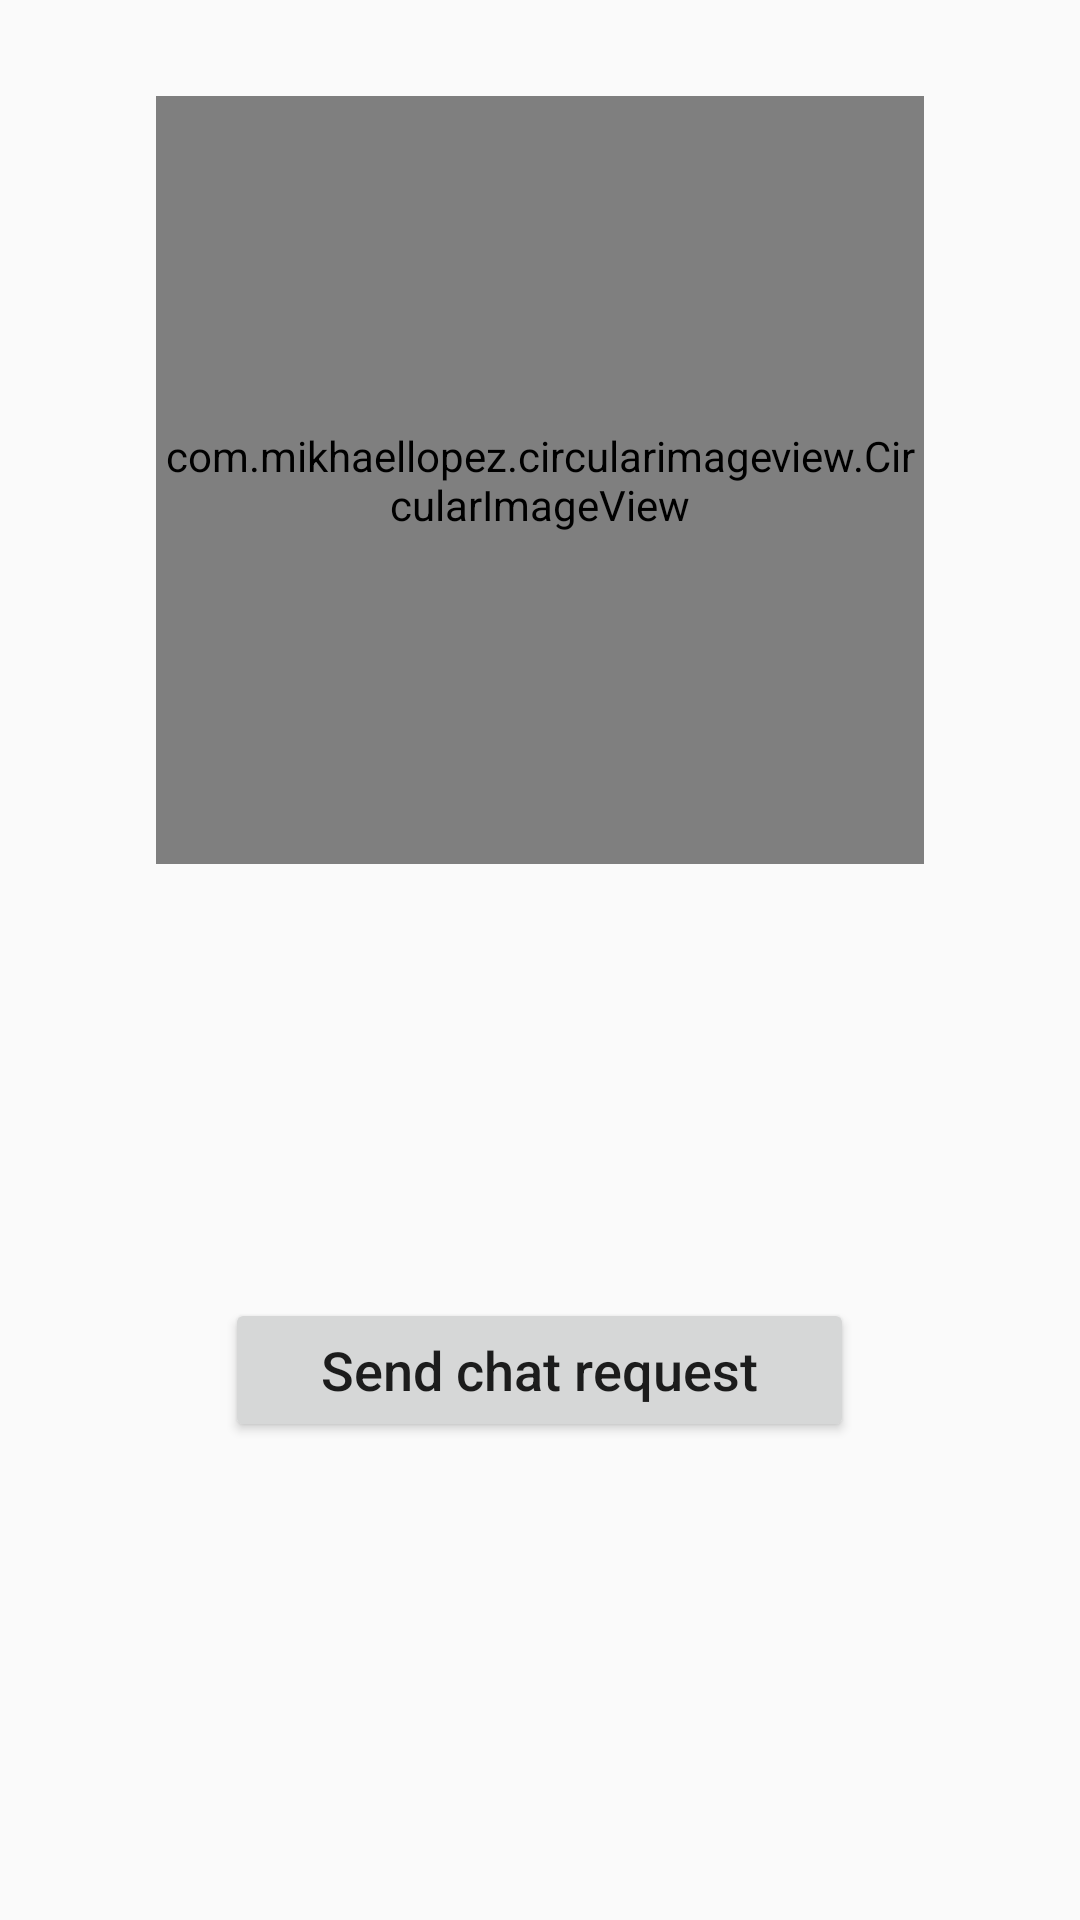

The Android layout XML behind this screen, and the referenced resources:
<!-- AndroidManifest.xml: application theme AppTheme -->
<!-- res/layout/activity_profile.xml -->
<?xml version="1.0" encoding="utf-8"?>
<layout xmlns:android="http://schemas.android.com/apk/res/android"
    xmlns:app="http://schemas.android.com/apk/res-auto"
    xmlns:tools="http://schemas.android.com/tools">

    <data>

    </data>

    <LinearLayout
        android:layout_width="match_parent"
        android:layout_height="match_parent"
        android:orientation="vertical"
        tools:context="com.example.whatsapp.ui.ui.activities.ProfileActivity">

        <com.mikhaellopez.circularimageview.CircularImageView
            android:layout_width="256dp"
            android:layout_height="256dp"
            android:id="@+id/user_image_view"
            android:layout_gravity="center"
            android:layout_marginStart="16dp"
            android:layout_marginEnd="16dp"
            android:layout_marginTop="32dp"
            android:layout_marginBottom="32dp"
            app:civ_border_color="@color/colorPrimary"
            app:civ_border_width="2dp"
            android:cropToPadding="true"
            />


        <TextView
            android:id="@+id/user_name_text_view"
            android:layout_width="match_parent"
            android:layout_height="wrap_content"
            android:layout_marginStart="16dp"
            android:layout_marginEnd="16dp"
            android:layout_marginBottom="16dp"
            android:gravity="center"
            tools:text="Mahmoud Sanad"
            android:textColor="@android:color/black"
            android:textSize="36sp"
          />


        <TextView
            android:id="@+id/user_status_text_view"
            android:layout_width="match_parent"
            android:layout_height="wrap_content"
            android:layout_marginStart="16dp"
            android:layout_marginEnd="16dp"
            android:layout_marginBottom="8dp"
            android:gravity="center"
            tools:text="Hey, I'm using WhatsApp"
            android:textColor="@android:color/black"
            android:textSize="18sp"
            />

        <Button

            android:id="@+id/message_request_button"
            android:layout_width="wrap_content"
            android:layout_height="wrap_content"
            android:text="Send chat request"
            android:textAllCaps="false"
            android:textSize="18sp"
            android:layout_gravity="center"
            android:layout_marginTop="16dp"
            android:paddingTop="8dp"
            android:paddingBottom="8dp"
            android:paddingStart="32dp"
            android:paddingEnd="32dp" />

        <Button

            android:id="@+id/message_decline_button"
            android:layout_width="wrap_content"
            android:layout_height="wrap_content"
            android:text="Cancel message request"
            android:textAllCaps="false"
            android:textSize="18sp"
            android:layout_gravity="center"
            android:layout_marginTop="16dp"
            android:paddingTop="8dp"
            android:paddingBottom="8dp"
            android:paddingStart="32dp"
            android:paddingEnd="32dp"
            android:visibility="invisible"
            />

    </LinearLayout>
</layout>
<!-- resources referenced by this layout -->
<resources>
  <color name="colorPrimary">#006257</color>
  <style name="AppTheme" parent="Theme.AppCompat.Light.NoActionBar">
          
          <item name="colorPrimary">@color/colorPrimary</item>
          <item name="colorPrimaryDark">@color/colorPrimaryDark</item>
          <item name="colorAccent">@color/colorAccent</item>
          <item name="android:textColorHint">@color/white</item>
  
          
  
          
  
  
      </style>
  <color name="colorPrimaryDark">#005048</color>
  <color name="colorAccent">#F4511E</color>
  <color name="white">#FFFFFF</color>
</resources>
